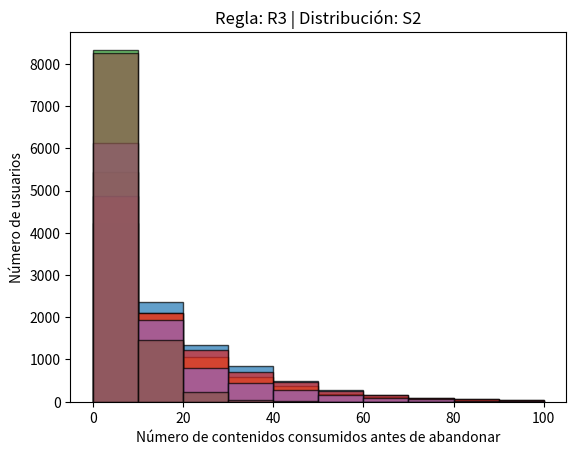

Source code (Python):
import numpy as np
import matplotlib.pyplot as plt
from math import sqrt
from typing import Callable


def actualizacion_opinion(x: float, contenido: int) -> float:
    """ Modifica el contenido basado en exposicion a contenido de izquierdas o de derechas. """
    if contenido == -1: #Contenido de izquierdas
        return x - (1 + x) / 4
    else: #Contenido de derechas
        return x + (1 - x) / 4

def abandono(n: int, regla: Callable[[float], int], distribucion: str) -> None:

    if distribucion == 'S1':
        x0 = np.random.uniform(-1,1,n) #Distribución U([-1,1])
    elif distribucion == 'S2':
        x0 = np.random.normal(0, sqrt(1/13), n) #Distribución N(0,σ^2 = 1/13)
        x0 = np.clip(x0, -1, 1) #asegurar que esté dentro de [-1,1]
    
    cuenta_abandonos: list[int] = []

    for x in x0:
        c = 0
        while True:
            c += 1
            contenido = regla(x) #Determinar si el contenido es de derechas o de izquierdas
            alineado = (contenido == -1 and x < 0) or (contenido == 1 and x > 0) #Comprovar si coincide con la opinion
            

            p_abandono = 0.05 if alineado else 0.25
            if np.random.random() < p_abandono:
                break

            x = actualizacion_opinion(x, contenido)

        cuenta_abandonos.append(c)
    columnas:list[int]=[0,10,20,30,40,50,60,70,80,90,100]
    plt.hist(cuenta_abandonos, bins=columnas, edgecolor="black", alpha=0.7)
    plt.xlabel("Número de contenidos consumidos antes de abandonar")
    plt.ylabel("Número de usuarios")
    plt.title(f"Regla: {regla.__name__} | Distribución: {distribucion}")
    plt.show()
        

def R1(x: float) -> int:

    prob_izq = (1-x)**2 / ( (1+x)**2 + (1-x)**2 )
    if np.random.random() < prob_izq: 
        return -1  #Se muestra contenido de izquierda
    else: 
        return 1 #Se muestra contenido de derecha

def R2(x: float) -> int:
    
    prob_izq = (1-x)/2
    if np.random.random() < prob_izq: 
        return -1 
    else: 
        return 1

def R3(x: float) -> int:
    prob_izq = (1+x)/2
    if np.random.random() < prob_izq: 
        return -1 
    else: 
        return 1

def main() -> None:

    N = 10000

    abandono(N, R1, 'S1')
    abandono(N, R2, 'S1')
    abandono(N, R3, 'S1')
    abandono(N, R1, 'S2')
    abandono(N, R2, 'S2')
    abandono(N, R3, 'S2')

if __name__ == '__main__':
    main()